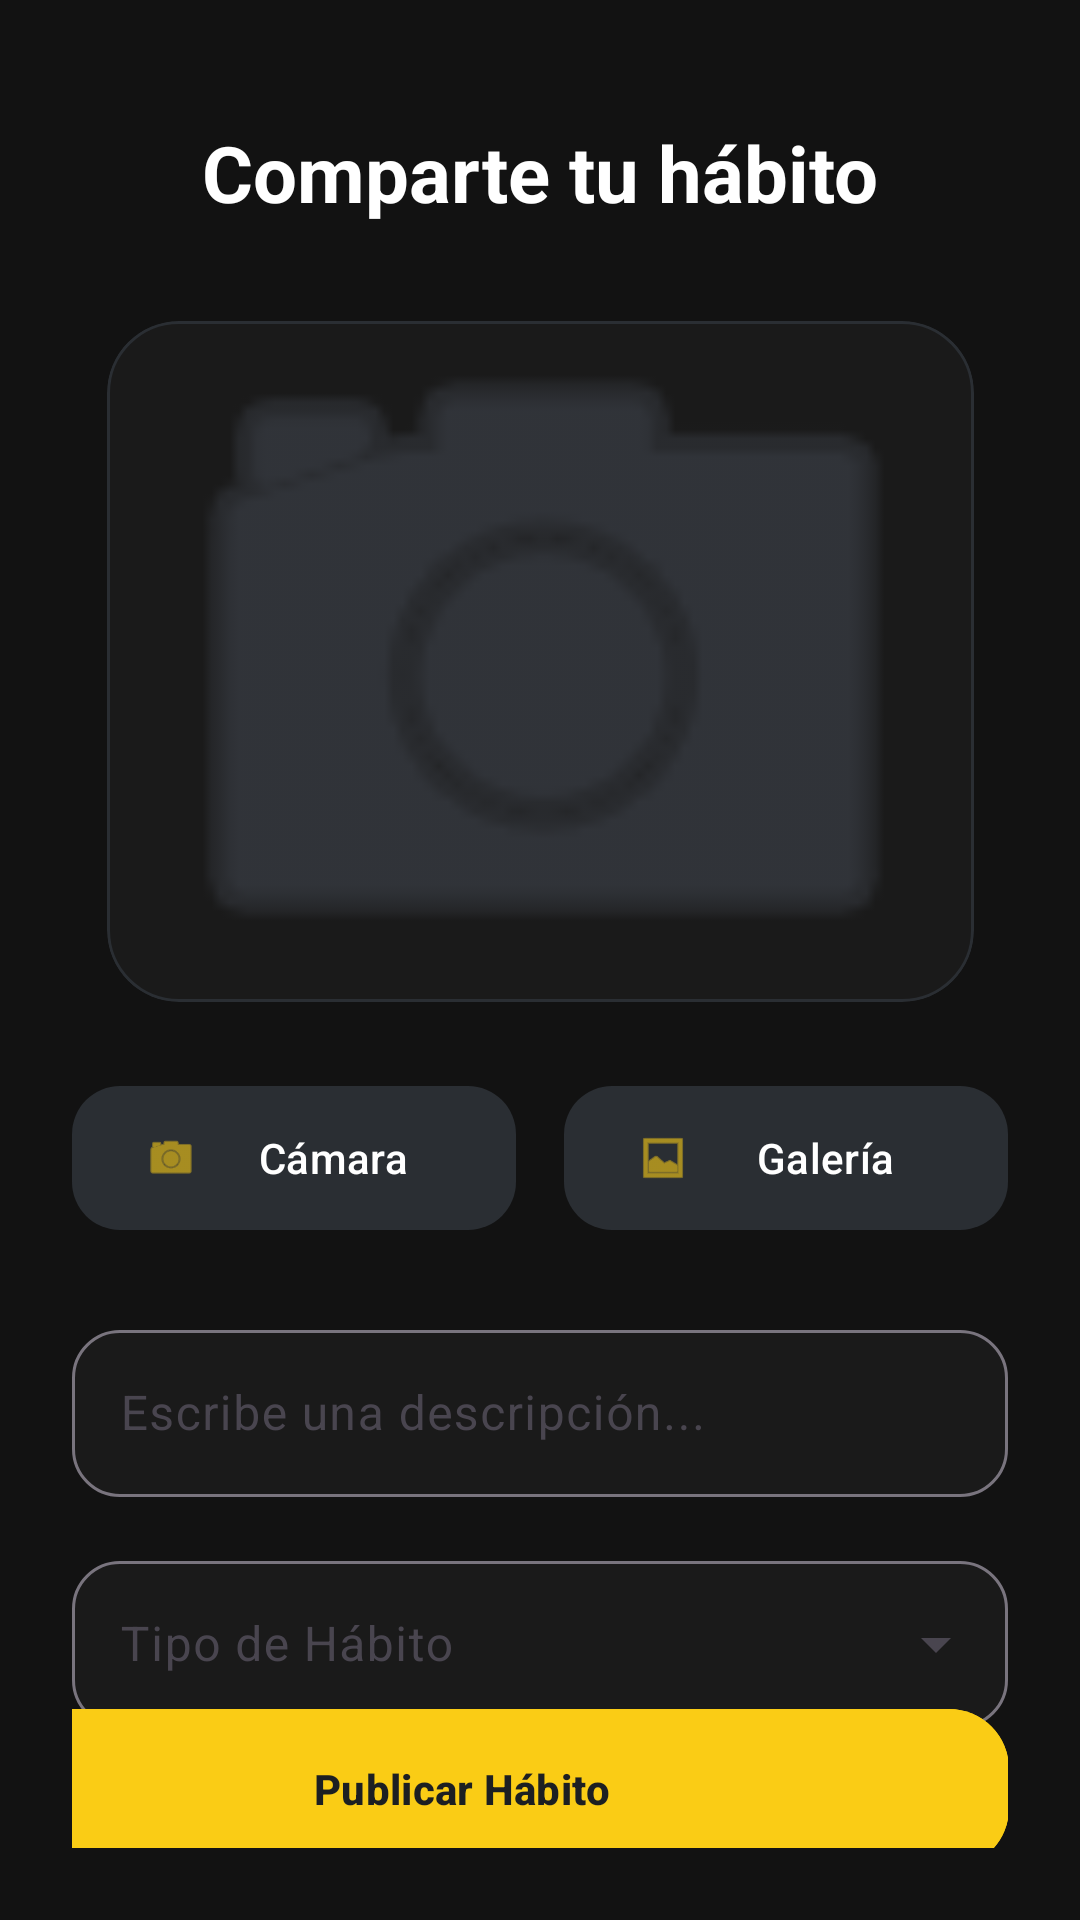

Layout XML and referenced resources for this Android screen:
<!-- AndroidManifest.xml: application theme Theme.Bettr -->
<!-- res/layout/fragment_camera.xml -->
<?xml version="1.0" encoding="utf-8"?>
<androidx.constraintlayout.widget.ConstraintLayout xmlns:android="http://schemas.android.com/apk/res/android"
    xmlns:app="http://schemas.android.com/apk/res-auto"
    xmlns:tools="http://schemas.android.com/tools"
    android:layout_width="match_parent"
    android:layout_height="match_parent"
    android:background="#121212"
    android:padding="24dp">

    <TextView
        android:id="@+id/tvCameraTitle"
        android:layout_width="wrap_content"
        android:layout_height="wrap_content"
        android:layout_marginTop="16dp"
        android:text="@string/share_habit"
        android:textColor="#FFFFFF"
        android:textSize="26sp"
        android:textStyle="bold"
        app:layout_constraintEnd_toEndOf="parent"
        app:layout_constraintStart_toStartOf="parent"
        app:layout_constraintTop_toTopOf="parent" />

    <com.google.android.material.card.MaterialCardView
        android:id="@+id/cardImagePreview"
        android:layout_width="289dp"
        android:layout_height="227dp"
        android:layout_marginTop="32dp"
        app:cardBackgroundColor="#1A1A1A"
        app:cardCornerRadius="24dp"
        app:cardElevation="0dp"
        app:layout_constraintEnd_toEndOf="parent"
        app:layout_constraintStart_toStartOf="parent"
        app:layout_constraintTop_toBottomOf="@id/tvCameraTitle"
        app:strokeColor="#2A2E33"
        app:strokeWidth="1dp">

        <ImageView
            android:id="@+id/ivPreview"
            android:layout_width="291dp"
            android:layout_height="227dp"
            android:scaleType="centerCrop"
            android:src="@android:drawable/ic_menu_camera"
            app:tint="#3F444D" />
    </com.google.android.material.card.MaterialCardView>

    <LinearLayout
        android:id="@+id/llButtons"
        android:layout_width="0dp"
        android:layout_height="wrap_content"
        android:layout_marginTop="24dp"
        android:orientation="horizontal"
        app:layout_constraintEnd_toEndOf="parent"
        app:layout_constraintStart_toStartOf="parent"
        app:layout_constraintTop_toBottomOf="@id/cardImagePreview">

        <com.google.android.material.button.MaterialButton
            android:id="@+id/btnCamera"
            style="@style/Widget.Material3.Button.TonalButton"
            android:layout_width="0dp"
            android:layout_height="56dp"
            android:layout_marginEnd="8dp"
            android:layout_weight="1"
            android:text="@string/btn_camera"
            app:backgroundTint="#2A2E33"
            app:cornerRadius="16dp"
            app:icon="@android:drawable/ic_menu_camera"
            app:iconTint="#FACC15"
            android:textColor="#FFFFFF" />

        <com.google.android.material.button.MaterialButton
            android:id="@+id/btnGallery"
            style="@style/Widget.Material3.Button.TonalButton"
            android:layout_width="0dp"
            android:layout_height="56dp"
            android:layout_marginStart="8dp"
            android:layout_weight="1"
            android:text="@string/btn_gallery"
            app:backgroundTint="#2A2E33"
            app:cornerRadius="16dp"
            app:icon="@android:drawable/ic_menu_gallery"
            app:iconTint="#FACC15"
            android:textColor="#FFFFFF" />
    </LinearLayout>

    <com.google.android.material.textfield.TextInputLayout
        android:id="@+id/tilDescription"
        android:layout_width="0dp"
        android:layout_height="wrap_content"
        android:layout_marginTop="24dp"
        android:hint="@string/post_description"
        app:boxBackgroundColor="#1A1A1A"
        app:boxCornerRadiusBottomEnd="16dp"
        app:boxCornerRadiusBottomStart="16dp"
        app:boxCornerRadiusTopEnd="16dp"
        app:boxCornerRadiusTopStart="16dp"
        app:hintTextColor="#9CA3AF"
        app:layout_constraintEnd_toEndOf="parent"
        app:layout_constraintStart_toStartOf="parent"
        app:layout_constraintTop_toBottomOf="@id/llButtons">

        <com.google.android.material.textfield.TextInputEditText
            android:id="@+id/etDescription"
            android:layout_width="match_parent"
            android:layout_height="wrap_content"
            android:textColor="#FFFFFF" />
    </com.google.android.material.textfield.TextInputLayout>

    
    <com.google.android.material.textfield.TextInputLayout
        android:id="@+id/tilHabitType"
        style="@style/Widget.Material3.TextInputLayout.OutlinedBox.ExposedDropdownMenu"
        android:layout_width="0dp"
        android:layout_height="wrap_content"
        android:layout_marginTop="16dp"
        android:hint="Tipo de Hábito"
        app:boxBackgroundColor="#1A1A1A"
        app:boxCornerRadiusBottomEnd="16dp"
        app:boxCornerRadiusBottomStart="16dp"
        app:boxCornerRadiusTopEnd="16dp"
        app:boxCornerRadiusTopStart="16dp"
        app:hintTextColor="#9CA3AF"
        app:layout_constraintEnd_toEndOf="parent"
        app:layout_constraintStart_toStartOf="parent"
        app:layout_constraintTop_toBottomOf="@id/tilDescription">

        <AutoCompleteTextView
            android:id="@+id/spinnerHabitType"
            android:layout_width="match_parent"
            android:layout_height="wrap_content"
            android:inputType="none"
            android:textColor="#FFFFFF"
            android:textColorHint="#9CA3AF"/>
    </com.google.android.material.textfield.TextInputLayout>

    

    <com.google.android.material.button.MaterialButton
        android:id="@+id/btnPost"
        android:layout_width="365dp"
        android:layout_height="61dp"
        android:backgroundTint="#FACC15"
        android:text="@string/btn_post"
        android:textColor="#1C1F22"
        android:textStyle="bold"
        app:cornerRadius="20dp"
        app:layout_constraintBottom_toBottomOf="parent"
        app:layout_constraintEnd_toEndOf="parent"
        app:layout_constraintHorizontal_bias="1.0"
        app:layout_constraintStart_toStartOf="parent"
        app:layout_constraintTop_toBottomOf="@+id/tilHabitType" />

    <FrameLayout
        android:id="@+id/camera_loading_overlay"
        android:layout_width="match_parent"
        android:layout_height="match_parent"
        android:background="#B3121212"
        android:visibility="gone"
        android:clickable="true"
        android:focusable="true"
        android:elevation="10dp">

        <com.google.android.material.progressindicator.CircularProgressIndicator
            android:layout_width="wrap_content"
            android:layout_height="wrap_content"
            android:layout_gravity="center"
            android:indeterminate="true"
            app:indicatorColor="#FACC15"
            app:trackThickness="4dp" />
    </FrameLayout>

</androidx.constraintlayout.widget.ConstraintLayout>
<!-- resources referenced by this layout -->
<resources>
  <string name="btn_camera">Cámara</string>
  <string name="btn_gallery">Galería</string>
  <string name="btn_post">Publicar Hábito</string>
  <string name="post_description">Escribe una descripción...</string>
  <string name="share_habit">Comparte tu hábito</string>
  <style name="Theme.Bettr" parent="Base.Theme.Bettr" />
  <style name="Base.Theme.Bettr" parent="Theme.Material3.DayNight.NoActionBar">
          
          <item name="colorPrimary">@color/yellow</item>
      </style>
  <color name="yellow">#E2CB38</color>
</resources>
